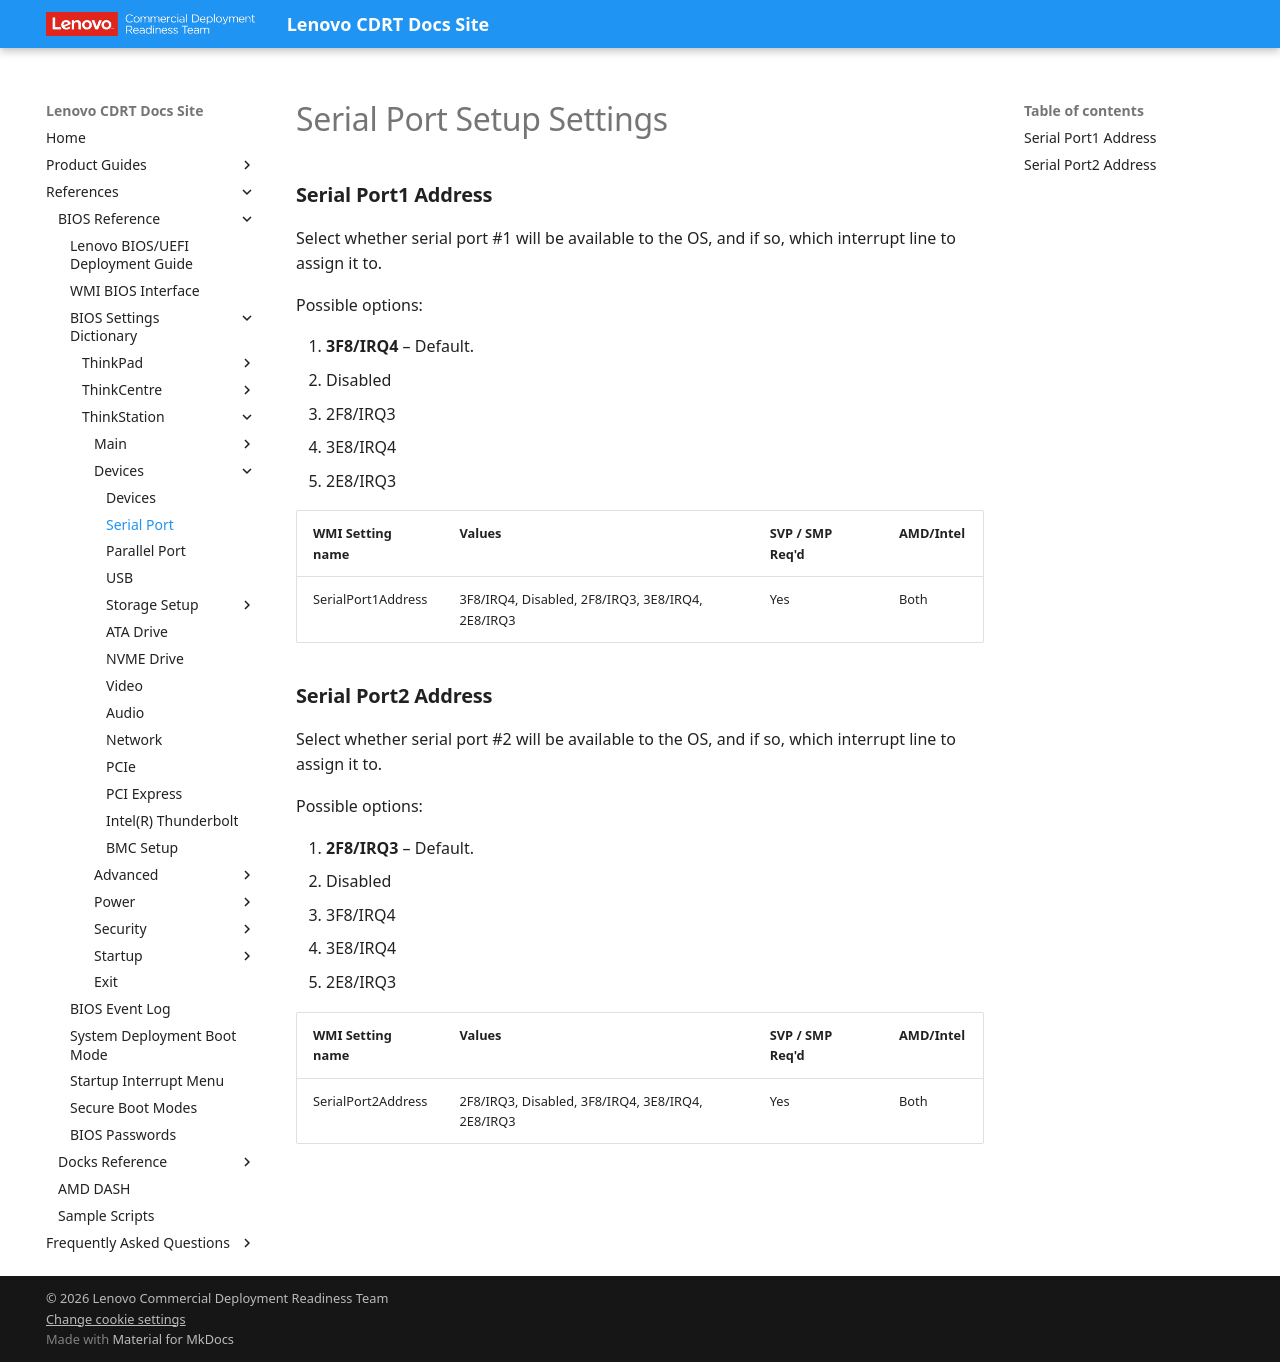

repository: CDRT/mk_docs · page: ref/bios/settings/thinkstation/serialportsetup/index.html · generator: mkdocs

# Serial Port Setup Settings

### **Serial Port1 Address**

Select whether serial port #1 will be available to the OS, and if so, which interrupt line to assign it to.

Possible options:

1. **3F8/IRQ4** – Default.
2. Disabled
3. 2F8/IRQ3
4. 3E8/IRQ4
5. 2E8/IRQ3

| WMI Setting name | Values | SVP / SMP Req'd | AMD/Intel |
| :--- | :--- | :--- | :--- |
| SerialPort1Address | 3F8/IRQ4, Disabled, 2F8/IRQ3, 3E8/IRQ4, 2E8/IRQ3 | Yes | Both |

### **Serial Port2 Address**

Select whether serial port #2 will be available to the OS, and if so, which interrupt line to assign it to.

Possible options:

1. **2F8/IRQ3** – Default.
2. Disabled
3. 3F8/IRQ4
4. 3E8/IRQ4
5. 2E8/IRQ3

| WMI Setting name | Values | SVP / SMP Req'd | AMD/Intel |
| :--- | :--- | :--- | :--- |
| SerialPort2Address | 2F8/IRQ3, Disabled, 3F8/IRQ4, 3E8/IRQ4, 2E8/IRQ3 | Yes | Both |
